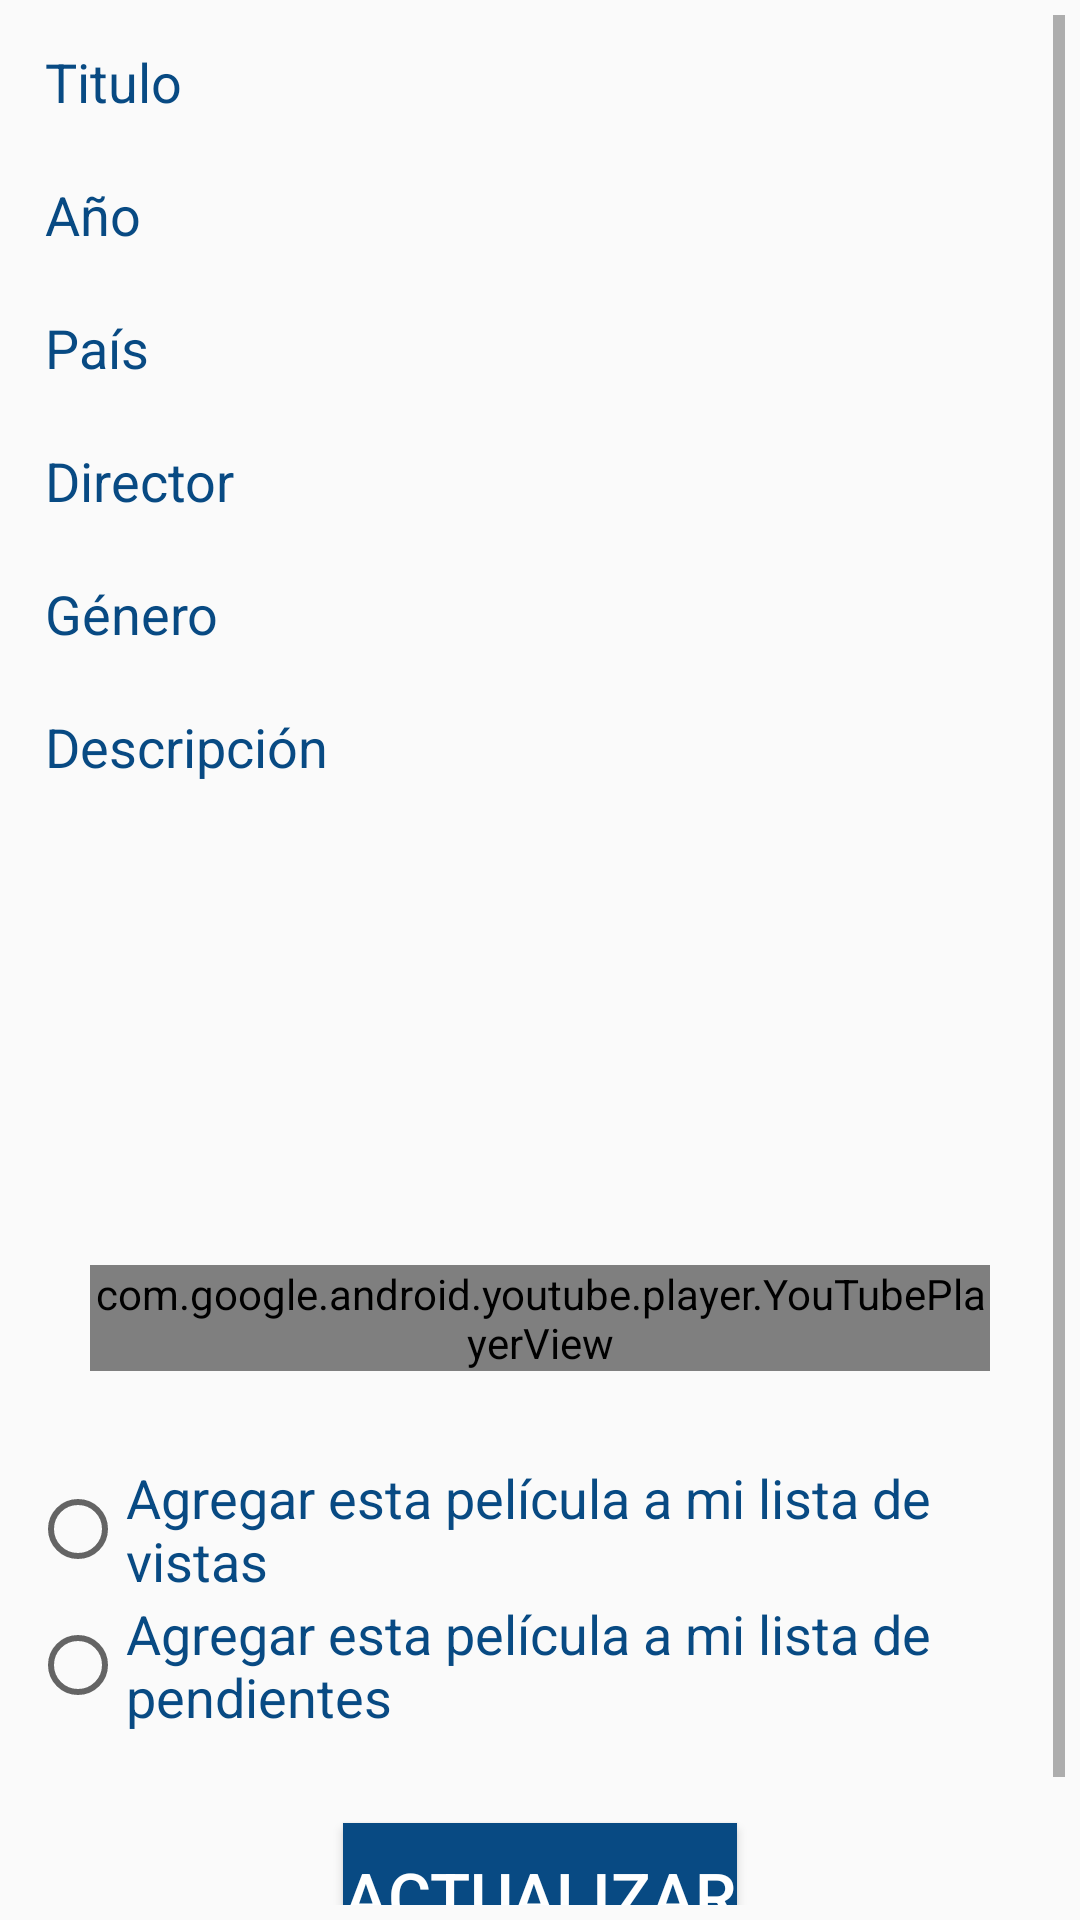

Here is an Android app screen rendered from its layout file. Give the layout XML and the strings, colors and styles it references.
<!-- AndroidManifest.xml: application theme AppTheme -->
<!-- res/layout/activity_view_static_film.xml -->
<?xml version="1.0" encoding="utf-8"?>
<RelativeLayout xmlns:android="http://schemas.android.com/apk/res/android"
    xmlns:app="http://schemas.android.com/apk/res-auto"
    xmlns:tools="http://schemas.android.com/tools"
    android:id="@+id/relativeLayoutViewStaticFilmMain"
    android:layout_width="match_parent"
    android:layout_height="match_parent"
    android:layout_marginTop="20dp"
    android:focusable="true"
    android:focusableInTouchMode="true"
    android:padding="5dp"
    tools:context=".NewFilmActivity">

    <ScrollView
        android:id="@+id/scrollViewViewStaticFilmMain"

        android:layout_width="match_parent"
        android:layout_height="match_parent">

        <LinearLayout
            android:id="@+id/linearLayoutViewStaticFilmMain"
            android:layout_width="match_parent"
            android:layout_height="match_parent"
            android:orientation="vertical">


            <LinearLayout
                android:id="@+id/linearLayoutTitle"
                android:layout_width="match_parent"
                android:layout_height="wrap_content"
                android:orientation="horizontal"
                android:padding="10dp">

                <TextView
                    android:id="@+id/textViewTitle"
                    android:layout_width="0dp"
                    android:layout_height="wrap_content"
                    android:layout_gravity="center_vertical"
                    android:layout_weight="0.35"
                    android:text="Titulo"
                    android:textColor="#084a83"
                    android:textSize="18sp" />

                <TextView
                    android:id="@+id/textViewTitleF"
                    android:layout_width="0dp"
                    android:layout_height="wrap_content"
                    android:layout_gravity="center_vertical"
                    android:layout_weight="0.65"
                    android:textColor="#a7a9aa"
                    android:textSize="18sp" />
            </LinearLayout>

            <LinearLayout
                android:id="@+id/linearLayoutYear"
                android:layout_width="match_parent"
                android:layout_height="wrap_content"
                android:orientation="horizontal"
                android:padding="10dp">

                <TextView
                    android:id="@+id/textViewYear"
                    android:layout_width="0dp"
                    android:layout_height="wrap_content"
                    android:layout_gravity="center_vertical"
                    android:layout_weight="0.35"
                    android:text="Año"
                    android:textColor="#084a83"
                    android:textSize="18sp" />

                <TextView
                    android:id="@+id/textViewYearF"
                    android:layout_width="0dp"
                    android:layout_height="wrap_content"
                    android:layout_gravity="center_vertical"
                    android:layout_weight="0.65"
                    android:textColor="#a7a9aa"
                    android:textSize="18sp" />
            </LinearLayout>

            <LinearLayout
                android:id="@+id/linearLayoutCountry"
                android:layout_width="match_parent"
                android:layout_height="wrap_content"
                android:orientation="horizontal"
                android:padding="10dp">

                <TextView
                    android:id="@+id/textViewCountry"
                    android:layout_width="0dp"
                    android:layout_height="wrap_content"
                    android:layout_gravity="center_vertical"
                    android:layout_weight="0.35"
                    android:text="País"
                    android:textColor="#084a83"
                    android:textSize="18sp" />

                <TextView
                    android:id="@+id/textViewCountryF"
                    android:layout_width="0dp"
                    android:layout_height="wrap_content"
                    android:layout_gravity="center_vertical"
                    android:layout_weight="0.65"
                    android:textColor="#a7a9aa"
                    android:textSize="18sp" />
            </LinearLayout>

            <LinearLayout
                android:id="@+id/linearLayoutDirector"
                android:layout_width="match_parent"
                android:layout_height="wrap_content"
                android:orientation="horizontal"
                android:padding="10dp">

                <TextView
                    android:id="@+id/textViewDirector"
                    android:layout_width="0dp"
                    android:layout_height="wrap_content"
                    android:layout_gravity="center_vertical"
                    android:layout_weight="0.35"
                    android:text="Director"
                    android:textColor="#084a83"
                    android:textSize="18sp" />

                <TextView
                    android:id="@+id/textViewDirectorF"
                    android:layout_width="0dp"
                    android:layout_height="wrap_content"
                    android:layout_gravity="center_vertical"
                    android:layout_weight="0.65"
                    android:textColor="#a7a9aa"
                    android:textSize="18sp" />
            </LinearLayout>

            <LinearLayout
                android:id="@+id/linearLayoutGenre"
                android:layout_width="match_parent"
                android:layout_height="wrap_content"
                android:orientation="horizontal"
                android:padding="10dp">

                <TextView
                    android:id="@+id/textViewGenre"
                    android:layout_width="0dp"
                    android:layout_height="wrap_content"
                    android:layout_gravity="center_vertical"
                    android:layout_weight="0.35"
                    android:text="Género"
                    android:textColor="#084a83"
                    android:textSize="18sp" />

                <TextView
                    android:id="@+id/textViewGenreF"
                    android:layout_width="0dp"
                    android:layout_height="wrap_content"
                    android:layout_gravity="center_vertical"
                    android:layout_weight="0.65"
                    android:textColor="#a7a9aa"
                    android:textSize="18sp" />

            </LinearLayout>


            <RelativeLayout
                android:id="@+id/relativeLayoutDescription"
                android:layout_width="match_parent"
                android:layout_height="wrap_content"
                android:orientation="horizontal"
                android:padding="10dp">

                <TextView
                    android:id="@+id/textViewDescription"
                    android:layout_width="wrap_content"
                    android:layout_height="wrap_content"
                    android:layout_gravity="center_vertical"
                    android:text="Descripción"
                    android:textColor="#084a83"
                    android:textSize="18sp" />

                <TextView
                    android:id="@+id/textViewDescriptionF"
                    android:layout_width="match_parent"
                    android:layout_height="150sp"
                    android:ems="10"
                    android:gravity="bottom"
                    android:maxLength="2000"
                    android:maxLines="4"
                    android:textColor="#a7a9aa"
                    android:textSize="18sp" />


            </RelativeLayout>

            <com.google.android.youtube.player.YouTubePlayerView
                android:id="@+id/youTubePlayerViewTrailer"
                android:layout_width="match_parent"
                android:layout_height="wrap_content"
                android:layout_margin="25dp"/>

            <RadioGroup
                android:id="@+id/radioButtonQuestion"
                android:layout_width="wrap_content"
                android:layout_height="wrap_content"
                android:padding="5dp">

                <RadioButton
                    android:id="@+id/radioButtonWatched"
                    android:layout_width="wrap_content"
                    android:layout_height="wrap_content"
                    android:layout_weight="1"
                    android:text="Agregar esta película a mi lista de vistas"
                    android:textColor="#084a83"
                    android:textSize="18sp" />

                <RadioButton
                    android:id="@+id/radioButtonPending"
                    android:layout_width="wrap_content"
                    android:layout_height="wrap_content"
                    android:layout_weight="1"
                    android:text="Agregar esta película a mi lista de pendientes"
                    android:textColor="#084a83"
                    android:textSize="18sp" />
            </RadioGroup>




            <Button
                android:id="@+id/buttonOk"
                android:layout_width="wrap_content"
                android:layout_height="wrap_content"
                android:layout_gravity="center_horizontal"
                android:layout_margin="25sp"
                android:background="#084a83"
                android:text="ACTUALIZAR"
                android:textColor="#FFFFFF"
                android:textSize="22sp" />


        </LinearLayout>

    </ScrollView>

</RelativeLayout>
<!-- resources referenced by this layout -->
<resources>
  <style name="AppTheme" parent="Theme.AppCompat.Light.DarkActionBar">
          
          <item name="colorPrimary">#c6e5f3</item>
          <item name="colorPrimaryDark">#084a83</item>
          <item name="colorAccent">#084a83</item>
      </style>
</resources>
